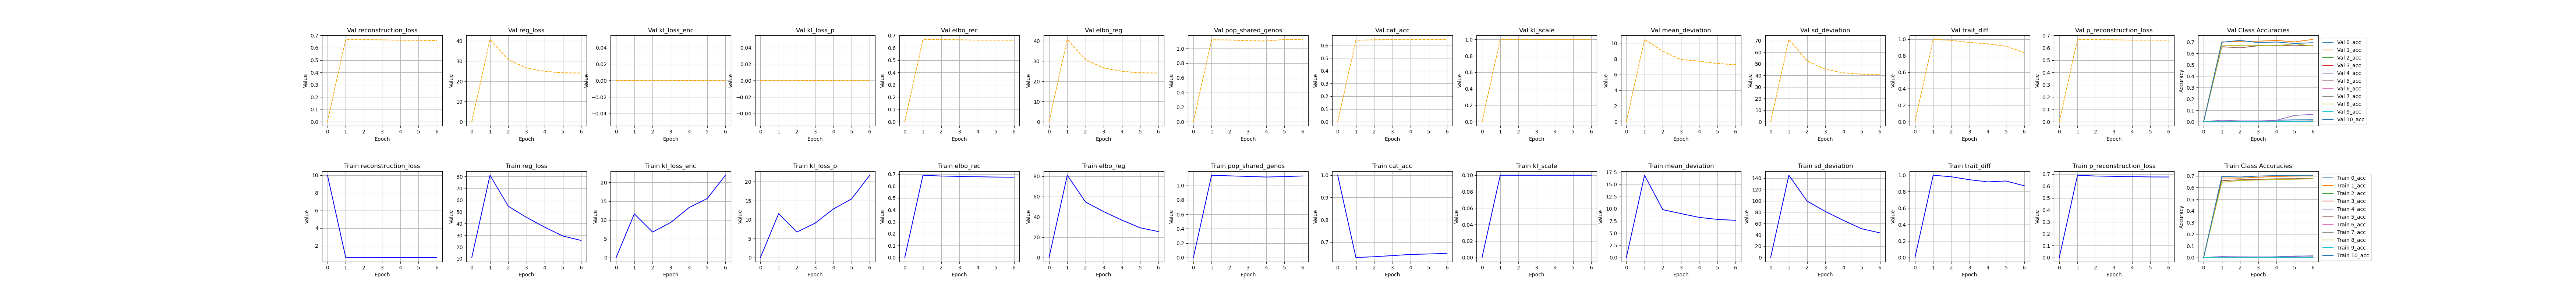

Values plotted in this chart, from the file beside it:
, kl_scale, elbo_rec, elbo_reg, reg_loss, epoch, cat_acc, reconstruction_loss, mean_deviation, sd_deviation, kl_loss_enc, kl_loss_p, pop_shared_genos, trait_diff, p_reconstruction_loss, 0_acc, 1_acc, 2_acc, 3_acc, 4_acc, 5_acc, 6_acc, 7_acc, 8_acc
0, 0.0, 5e-324, 5e-324, 11.0, 10.0, 1.0, 10.0, 4.95955541629937e-310, 4.9595567153253e-310, 6.68927675269304e-310, 4.95956158431534e-310, 4.95969012702973e-310, 4.95969010113457e-310, 6.68927675269304e-310, 4.95968985569723e-310, 4.9596901944194e-310, 4.95969002860973e-310, 6.68927675269304e-310, 4.9596901972281e-310, 4.95969013259874e-310, 4.95969010862945e-310, 6.68927675269304e-310, 4.9596901105861e-310
1, 0.1, 0.6907, 81.06, 81.06, 0.0, 0.631, 0.6907, 16.85, 145.3, 11.62, 11.58, 1.142, 0.9981, 0.691, 0.006599, 0.6827, 0.0, 4.8801914090290666e-05, 0.00837, 0.6601, 0.0, 0.002412, 0.6456
2, 0.1, 0.6839, 54.72, 54.72, 1.0, 0.6346, 0.6839, 9.8, 99.63, 6.782, 6.715, 1.133, 0.9791, 0.6842, 0.002599, 0.6809, 0.0, 0.0, 0.006061, 0.6669, 0.0, 0.000708, 0.6608
3, 0.1, 0.6807, 45.17, 45.17, 2.0, 0.6397, 0.6807, 8.998, 81.35, 9.342, 9.069, 1.125, 0.943, 0.6815, 0.002796, 0.6889, 0.0, 0.0, 0.005121, 0.6687, 0.0, 4.720543802250177e-05, 0.665
4, 0.1, 0.6778, 36.83, 36.83, 3.0, 0.6449, 0.6778, 8.218, 65.45, 13.29, 12.8, 1.117, 0.9175, 0.679, 0.006466, 0.6956, 0.0, 0.0, 0.004417, 0.6753, 0.0, 0.0, 0.6692
5, 0.1, 0.6753, 29.3, 29.3, 4.0, 0.647, 0.6753, 7.81, 50.79, 15.71, 15.46, 1.123, 0.9281, 0.6767, 0.01252, 0.6985, 0.0006719, 0.0, 0.009072, 0.6761, 0.0, 0.000567, 0.6716
6, 0.1, 0.6738, 25.56, 25.56, 5.0, 0.6498, 0.6738, 7.614, 43.51, 21.92, 21.71, 1.132, 0.8697, 0.6761, 0.01321, 0.7008, 0.0006692, 0.0, 0.01441, 0.6791, 0.0, 0.003867, 0.6765
